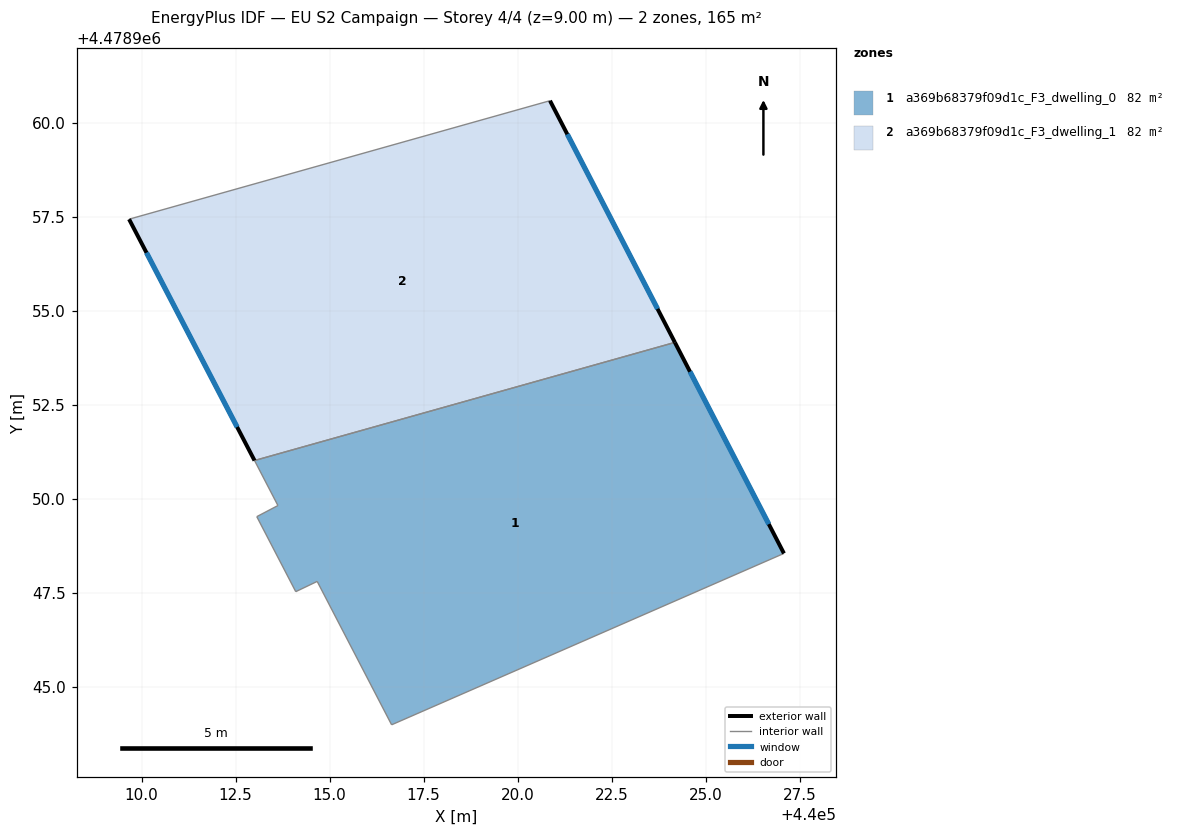
=== STOREY PLAN SPEC (per zone: floor XY polygon, exterior-wall plan segments, windows/doors) ===
zone 1: a369b68379f09d1c_F3_dwelling_0  (82.3 m²)
  floor: (440024.18, 4478954.16) (440027.08, 4478948.55) (440016.65, 4478943.99) (440014.67, 4478947.80) (440014.10, 4478947.53) (440013.06, 4478949.53) (440013.62, 4478949.82) (440013.00, 4478951.02)
  exterior wall: (440027.08, 4478948.55) – (440024.18, 4478954.16)  [6.3 m]
    window: (440026.68, 4478949.33) – (440024.58, 4478953.38)  [9.9 m²]
  interior walls: 7
zone 2: a369b68379f09d1c_F3_dwelling_1  (82.3 m²)
  floor: (440020.86, 4478960.58) (440024.18, 4478954.16) (440013.00, 4478951.02) (440009.67, 4478957.43)
  exterior wall: (440009.67, 4478957.43) – (440013.00, 4478951.02)  [7.2 m]
    window: (440010.13, 4478956.54) – (440012.54, 4478951.91)  [11.3 m²]
  exterior wall: (440024.18, 4478954.16) – (440020.86, 4478960.58)  [7.2 m]
    window: (440023.72, 4478955.05) – (440021.32, 4478959.69)  [11.3 m²]
  interior walls: 2

=== DERIVED (storey summary) ===
Building: EU S2 Campaign
Storey: 4 of 4  (floor level z = 9.00 m)
Storey gross floor area: 164.6 m²
Zones on this storey: 2
  - a369b68379f09d1c_F3_dwelling_0: floor 82.3 m²; exterior wall 6.3 m (18.9 m²); 1 window(s) 9.9 m²; WWR 52.2%
  - a369b68379f09d1c_F3_dwelling_1: floor 82.3 m²; exterior wall 14.5 m (43.4 m²); 2 window(s) 22.7 m²; WWR 52.2%
Zone adjacency (shared interzone walls):
  - a369b68379f09d1c_F3_dwelling_0 ↔ a369b68379f09d1c_F3_dwelling_1